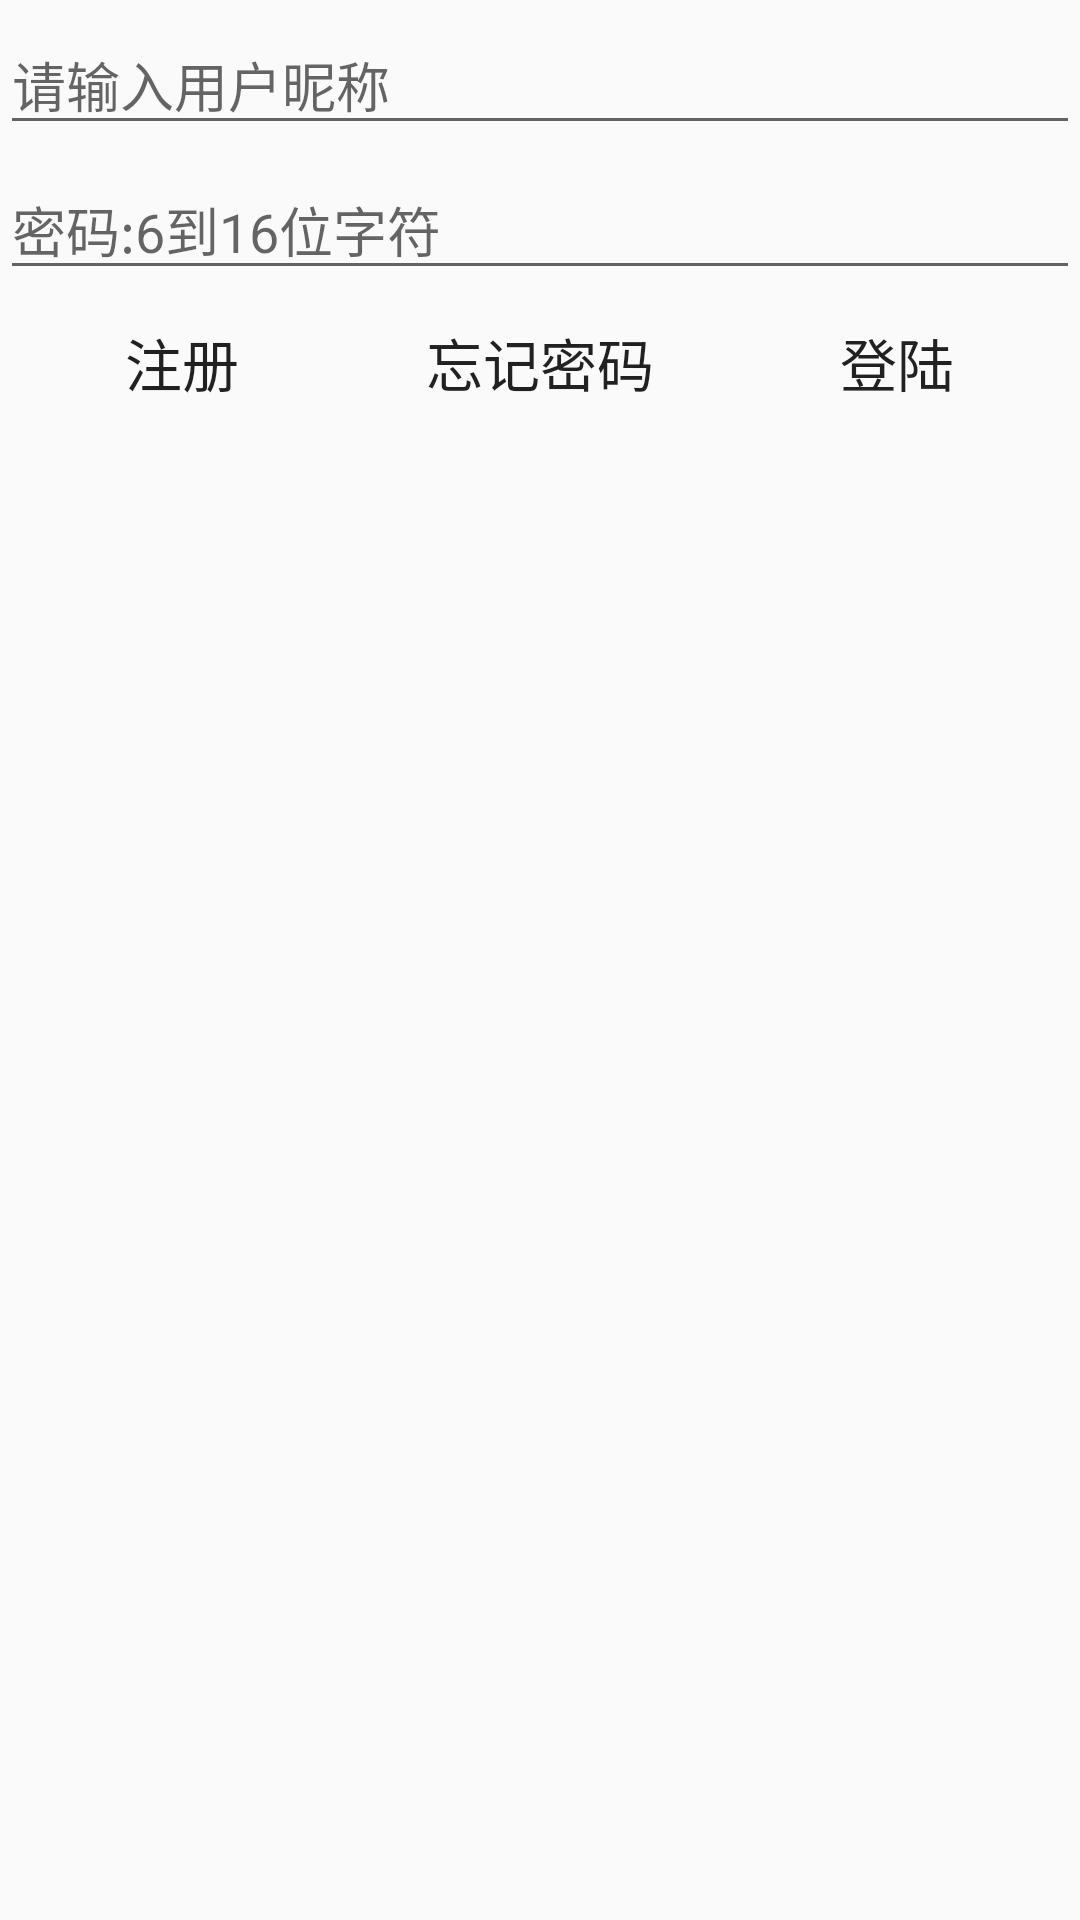

Write the Android layout XML for this screen, with the resource values it uses.
<!-- AndroidManifest.xml: application theme Theme.AppCompat.Light.NoActionBar -->
<!-- res/layout/fragment_denglu.xml -->
<?xml version="1.0" encoding="utf-8"?>
<RelativeLayout xmlns:android="http://schemas.android.com/apk/res/android"
    android:layout_width="match_parent"
    android:layout_height="match_parent"
    >


    <EditText
        android:layout_width="match_parent"
        android:layout_height="wrap_content"
        android:id="@+id/edt_user"
        android:layout_marginTop="5dp"
        android:layout_marginBottom="5dp"
        android:hint="请输入用户昵称"/>

    <EditText
        android:layout_width="match_parent"
        android:layout_height="wrap_content"
        android:inputType="numberPassword"
        android:id="@+id/edt_password"
        android:layout_below="@+id/edt_user"
        android:hint="密码:6到16位字符"/>

    <LinearLayout
        android:layout_width="match_parent"
        android:layout_height="wrap_content"
        android:layout_marginRight="5dp"
        android:layout_marginLeft="5dp"
        android:layout_below="@+id/edt_password"
        android:orientation="horizontal">

        <Button android:id="@+id/btn_zhuce"
        android:layout_width="match_parent"
        android:layout_height="wrap_content"
        android:layout_weight="1"
            android:layout_marginRight="5dp"
            android:background="@drawable/btn_sel"
        android:text="注册"
            android:textSize="19sp"/>

        <Button android:id="@+id/btn_wangji"
            android:layout_width="match_parent"
            android:layout_height="wrap_content"
            android:layout_weight="1"
            android:background="@drawable/btn_sel"
            android:text="忘记密码"
            android:textSize="19sp"/>

        <Button android:id="@+id/btn_denglu"
            android:layout_width="match_parent"
            android:layout_height="wrap_content"
            android:layout_weight="1"
            android:layout_marginLeft="5dp"
            android:background="@drawable/btn_sel"
            android:text="登陆"
            android:textSize="19sp"/>

    </LinearLayout>
</RelativeLayout>
<!-- resources referenced by this layout -->
<resources>

</resources>
